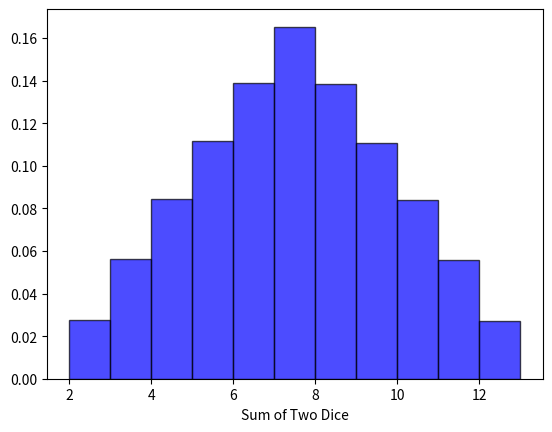

Recreate this plot in Python.
import numpy as np
import matplotlib.pyplot as plt

n_values = [500, 1000, 2000, 5000, 10000, 15000, 20000, 50000, 100000]

for n in n_values:
    dice1 = np.random.randint(1, 7, n)
    dice2 = np.random.randint(1, 7, n)
    sums = dice1 + dice2

plt.hist(sums, bins=range(2, 14), density=True, alpha=0.7, color="blue", edgecolor="black")

plt.xlabel("Sum of Two Dice")

plt.show()